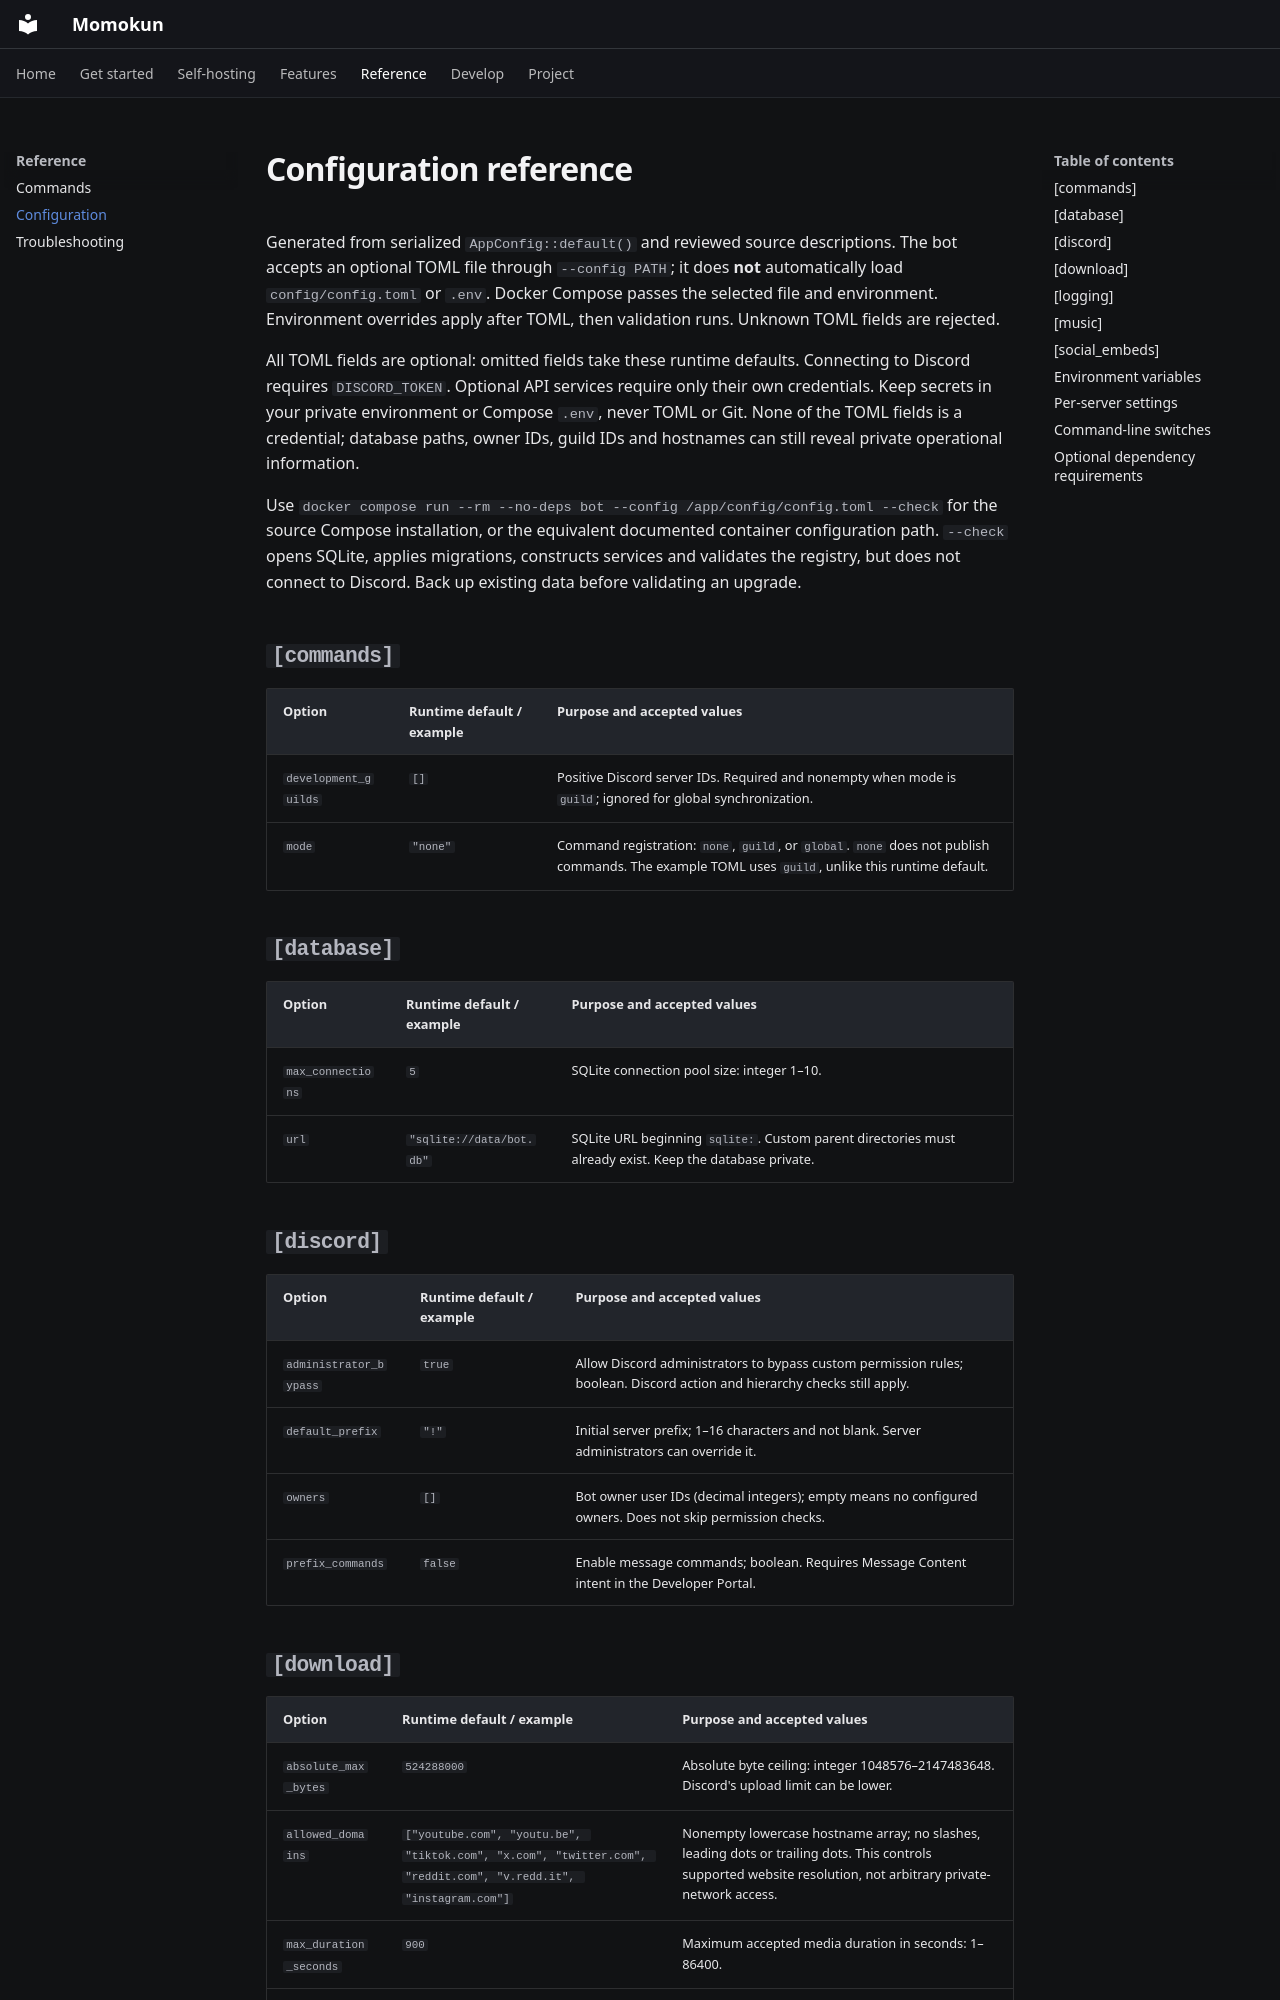

repository: oper-goon/momo-discord-bot · page: reference/configuration/index.html · generator: mkdocs

# Configuration reference

Generated from serialized `AppConfig::default()` and reviewed source descriptions. The bot accepts an optional TOML file through `--config PATH`; it does **not** automatically load `config/config.toml` or `.env`. Docker Compose passes the selected file and environment. Environment overrides apply after TOML, then validation runs. Unknown TOML fields are rejected.

All TOML fields are optional: omitted fields take these runtime defaults. Connecting to Discord requires `DISCORD_TOKEN`. Optional API services require only their own credentials. Keep secrets in your private environment or Compose `.env`, never TOML or Git. None of the TOML fields is a credential; database paths, owner IDs, guild IDs and hostnames can still reveal private operational information.

Use `docker compose run --rm --no-deps bot --config /app/config/config.toml --check` for the source Compose installation, or the equivalent documented container configuration path. `--check` opens SQLite, applies migrations, constructs services and validates the registry, but does not connect to Discord. Back up existing data before validating an upgrade.

## `[commands]`

| Option | Runtime default / example | Purpose and accepted values |
| --- | --- | --- |
| `development_guilds` | `[]` | Positive Discord server IDs. Required and nonempty when mode is `guild`; ignored for global synchronization. |
| `mode` | `"none"` | Command registration: `none`, `guild`, or `global`. `none` does not publish commands. The example TOML uses `guild`, unlike this runtime default. |

## `[database]`

| Option | Runtime default / example | Purpose and accepted values |
| --- | --- | --- |
| `max_connections` | `5` | SQLite connection pool size: integer 1–10. |
| `url` | `"sqlite://data/bot.db"` | SQLite URL beginning `sqlite:`. Custom parent directories must already exist. Keep the database private. |

## `[discord]`

| Option | Runtime default / example | Purpose and accepted values |
| --- | --- | --- |
| `administrator_bypass` | `true` | Allow Discord administrators to bypass custom permission rules; boolean. Discord action and hierarchy checks still apply. |
| `default_prefix` | `"!"` | Initial server prefix; 1–16 characters and not blank. Server administrators can override it. |
| `owners` | `[]` | Bot owner user IDs (decimal integers); empty means no configured owners. Does not skip permission checks. |
| `prefix_commands` | `false` | Enable message commands; boolean. Requires Message Content intent in the Developer Portal. |
